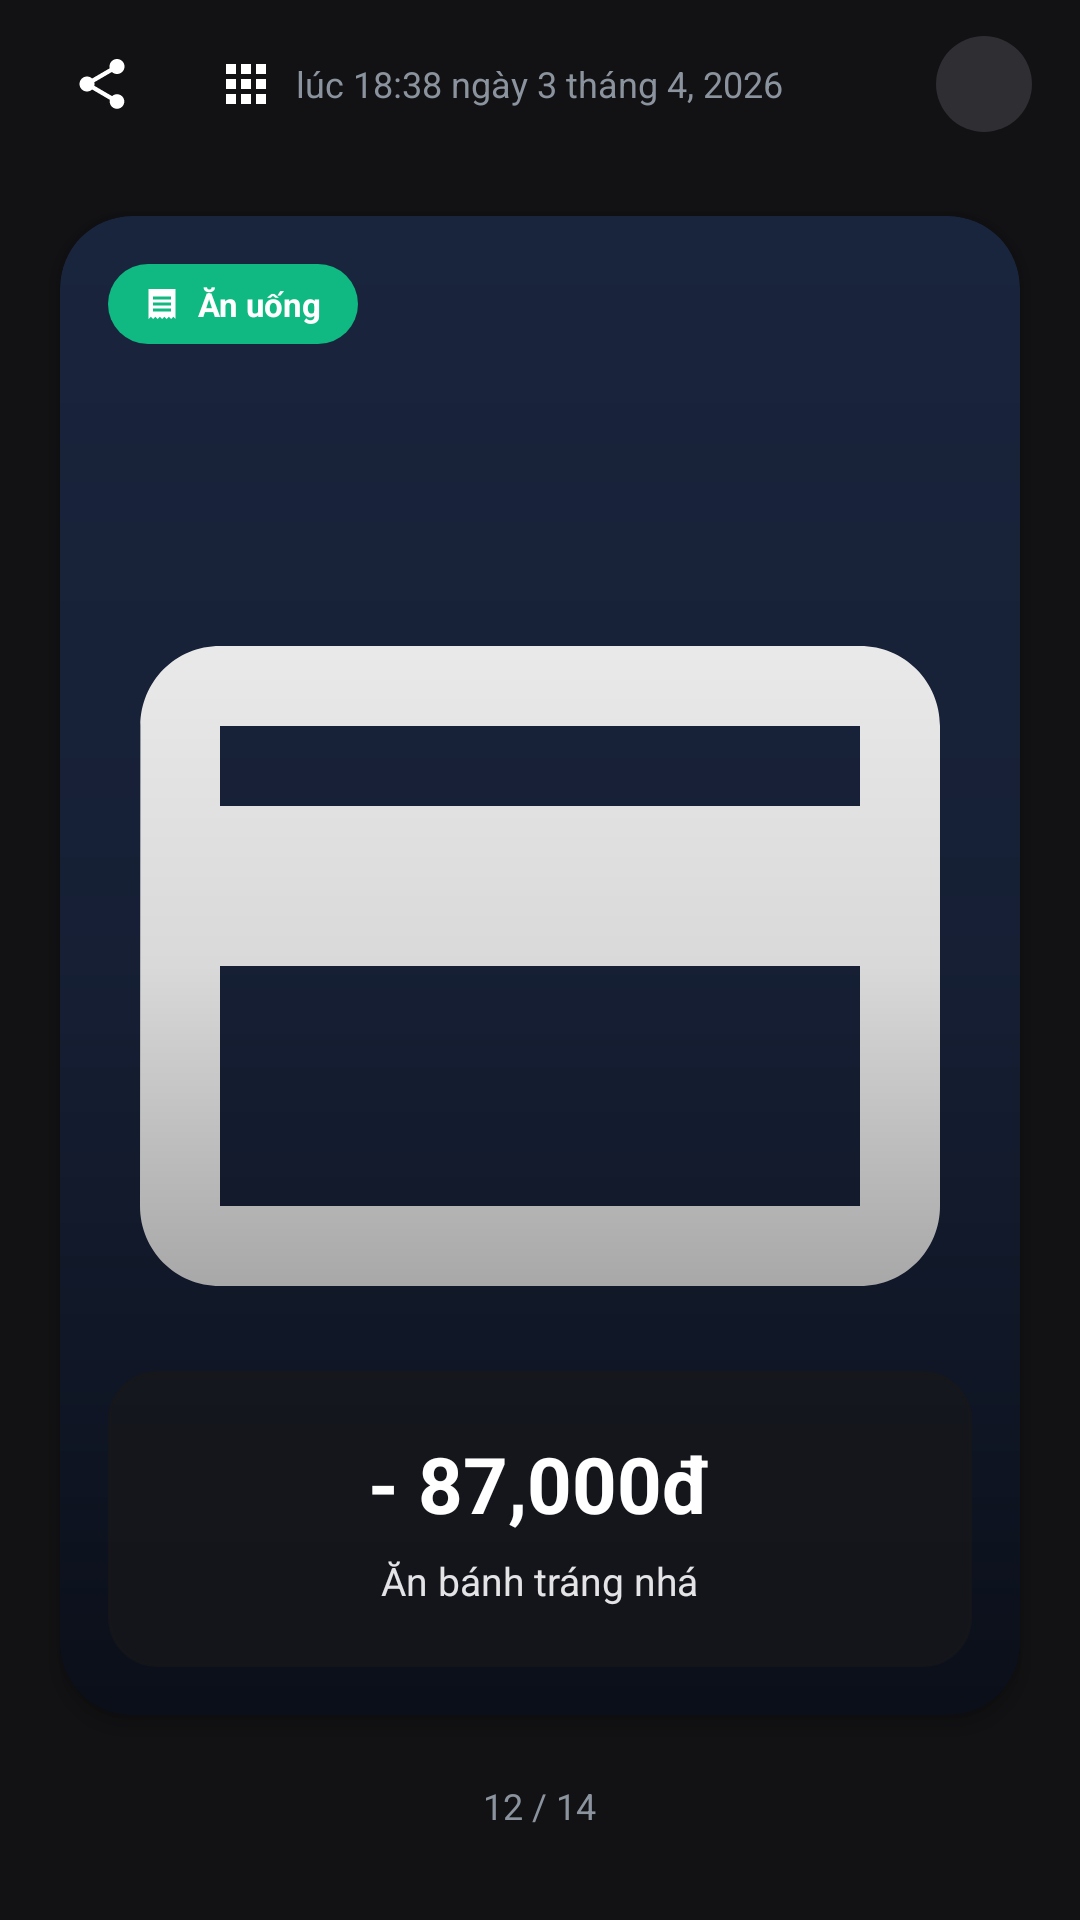

The Android layout XML behind this screen, and the referenced resources:
<!-- AndroidManifest.xml: application theme Theme.PersonalFinance -->
<!-- res/layout/dialog_transaction_photo_detail.xml -->
<?xml version="1.0" encoding="utf-8"?>
<RelativeLayout
    xmlns:android="http://schemas.android.com/apk/res/android"
    xmlns:app="http://schemas.android.com/apk/res-auto"
    android:layout_width="match_parent"
    android:layout_height="match_parent"
    android:background="#121214">

    
    <RelativeLayout
        android:id="@+id/detailTopBar"
        android:layout_width="match_parent"
        android:layout_height="56dp"
        android:paddingHorizontal="16dp"
        android:layout_alignParentTop="true">

        
        <LinearLayout
            android:layout_width="wrap_content"
            android:layout_height="wrap_content"
            android:orientation="horizontal"
            android:gravity="center_vertical"
            android:layout_alignParentStart="true"
            android:layout_centerVertical="true">

            <ImageView
                android:id="@+id/btnOptions"
                android:layout_width="36dp"
                android:layout_height="36dp"
                android:src="@drawable/ic_share"
                android:padding="8dp"
                app:tint="@color/white"
                android:clickable="true"
                android:focusable="true" />

            <ImageView
                android:id="@+id/btnGalleryIcon"
                android:layout_width="36dp"
                android:layout_height="36dp"
                android:layout_marginStart="12dp"
                android:src="@drawable/ic_categories"
                android:padding="8dp"
                app:tint="@color/white" />
        </LinearLayout>

        
        <TextView
            android:id="@+id/tvDetailDateTime"
            android:layout_width="wrap_content"
            android:layout_height="wrap_content"
            android:layout_centerInParent="true"
            android:text="@string/ui_luc_18_38_ngay_3_thang_4_2026"
            android:textColor="@color/text_secondary"
            android:textSize="12sp"
            android:background="@drawable/bg_button_rounded"
            android:backgroundTint="#2E2E33"
            android:paddingHorizontal="12dp"
            android:paddingVertical="6dp" />

        
        <ImageView
            android:id="@+id/btnDetailClose"
            android:layout_width="32dp"
            android:layout_height="32dp"
            android:layout_alignParentEnd="true"
            android:layout_centerVertical="true"
            android:src="@drawable/ic_close"
            android:padding="6dp"
            android:background="@drawable/bg_circle"
            android:backgroundTint="#2E2E33"
            app:tint="@color/white"
            android:clickable="true"
            android:focusable="true"
            android:contentDescription="@string/ui_close" />
    </RelativeLayout>

    
    <com.google.android.material.card.MaterialCardView
        android:id="@+id/photoCardView"
        android:layout_width="match_parent"
        android:layout_height="match_parent"
        android:layout_above="@+id/tvDetailIndex"
        android:layout_below="@+id/detailTopBar"
        android:layout_marginHorizontal="20dp"
        android:layout_marginVertical="16dp"
        app:cardCornerRadius="24dp"
        app:cardElevation="4dp"
        app:strokeWidth="0dp">

        <FrameLayout
            android:layout_width="match_parent"
            android:layout_height="match_parent">

            
            <ImageView
                android:id="@+id/ivDetailPhoto"
                android:layout_width="match_parent"
                android:layout_height="match_parent"
                android:scaleType="fitCenter"
                android:src="@drawable/ic_credit_card" />

            
            <View
                android:layout_width="match_parent"
                android:layout_height="match_parent"
                android:background="@drawable/bg_image_card_overlay" />

            
            <LinearLayout
                android:layout_width="match_parent"
                android:layout_height="wrap_content"
                android:orientation="horizontal"
                android:layout_margin="16dp">

                
                <LinearLayout
                    android:layout_width="wrap_content"
                    android:layout_height="wrap_content"
                    android:orientation="horizontal"
                    android:gravity="center_vertical"
                    android:background="@drawable/bg_pill_category"
                    android:paddingHorizontal="12dp"
                    android:paddingVertical="6dp">

                    <ImageView
                        android:id="@+id/ivCategoryTagIcon"
                        android:layout_width="12dp"
                        android:layout_height="12dp"
                        android:src="@drawable/ic_transaction"
                        app:tint="@color/white"
                        android:layout_marginEnd="6dp" />

                    <TextView
                        android:id="@+id/tvCategoryTag"
                        android:layout_width="wrap_content"
                        android:layout_height="wrap_content"
                        android:text="@string/ui_an_uong"
                        android:textColor="@color/white"
                        android:textSize="11sp"
                        android:textStyle="bold" />
                </LinearLayout>

                
                <LinearLayout
                    android:layout_width="wrap_content"
                    android:layout_height="wrap_content"
                    android:orientation="horizontal"
                    android:gravity="center_vertical"
                    android:background="@drawable/bg_pill_category"
                    android:backgroundTint="#4F46E5"
                    android:paddingHorizontal="12dp"
                    android:paddingVertical="6dp"
                    android:layout_marginStart="8dp"
                    android:visibility="gone">

                    <ImageView
                        android:layout_width="12dp"
                        android:layout_height="12dp"
                        android:src="@drawable/ic_credit_card"
                        app:tint="@color/white"
                        android:layout_marginEnd="6dp" />

                    <TextView
                        android:id="@+id/tvWalletTag"
                        android:layout_width="wrap_content"
                        android:layout_height="wrap_content"
                        android:text="@string/ui_wallet"
                        android:textColor="@color/white"
                        android:textSize="11sp"
                        android:textStyle="bold" />
                </LinearLayout>
            </LinearLayout>

            
            <LinearLayout
                android:layout_width="match_parent"
                android:layout_height="wrap_content"
                android:layout_gravity="bottom"
                android:orientation="vertical"
                android:gravity="center"
                android:padding="20dp"
                android:layout_margin="16dp"
                android:background="@drawable/bg_rounded_card"
                android:backgroundTint="#B318181B"> 

                
                <TextView
                    android:id="@+id/tvDetailAmount"
                    android:layout_width="wrap_content"
                    android:layout_height="wrap_content"
                    android:text="@string/ui_87_000d"
                    android:textColor="@color/white"
                    android:textSize="26sp"
                    android:textStyle="bold" />

                
                <TextView
                    android:id="@+id/tvDetailNote"
                    android:layout_width="wrap_content"
                    android:layout_height="wrap_content"
                    android:layout_marginTop="6dp"
                    android:text="@string/ui_an_banh_trang_nha"
                    android:textColor="#E4E4E7"
                    android:textSize="13sp" />
            </LinearLayout>

        </FrameLayout>
    </com.google.android.material.card.MaterialCardView>

    
    <TextView
        android:id="@+id/tvDetailIndex"
        android:layout_width="wrap_content"
        android:layout_height="wrap_content"
        android:layout_alignParentBottom="true"
        android:layout_centerHorizontal="true"
        android:layout_marginBottom="24dp"
        android:text="@string/ui_12_14"
        android:textColor="@color/text_secondary"
        android:textSize="12sp"
        android:background="@drawable/bg_button_rounded"
        android:backgroundTint="#2E2E33"
        android:paddingHorizontal="14dp"
        android:paddingVertical="6dp" />

</RelativeLayout>
<!-- resources referenced by this layout -->
<resources>
  <color name="text_secondary">#8B949E</color>
  <color name="white">#FFFFFFFF</color>
  <!-- drawable bg_circle (drawable) -->
  <?xml version="1.0" encoding="utf-8"?>
  <shape xmlns:android="http://schemas.android.com/apk/res/android"
      android:shape="oval">
      <solid android:color="@color/surface_variant" />
      <size
          android:width="48dp"
          android:height="48dp" />
  </shape>
  <!-- drawable bg_image_card_overlay (drawable) -->
  <?xml version="1.0" encoding="utf-8"?>
  <shape xmlns:android="http://schemas.android.com/apk/res/android"
      android:shape="rectangle">
      <gradient
          android:angle="270"
          android:startColor="#00000000"
          android:centerColor="#26000000"
          android:endColor="#99000000" />
  </shape>
  <!-- drawable bg_pill_category (drawable) -->
  <?xml version="1.0" encoding="utf-8"?>
  <shape xmlns:android="http://schemas.android.com/apk/res/android"
      android:shape="rectangle">
      <solid android:color="#10B981" /> 
      <corners android:radius="100dp" />
  </shape>
  <!-- drawable bg_rounded_card (drawable) -->
  <?xml version="1.0" encoding="utf-8"?>
  <shape xmlns:android="http://schemas.android.com/apk/res/android"
      android:shape="rectangle">
      <corners android:radius="16dp" />
      <solid android:color="@color/surface" />
      <stroke
          android:width="1dp"
          android:color="@color/divider" />
  </shape>
  <!-- drawable ic_categories (drawable) -->
  <vector xmlns:android="http://schemas.android.com/apk/res/android"
      android:width="24dp"
      android:height="24dp"
      android:viewportWidth="24"
      android:viewportHeight="24">
    <path
        android:pathData="M4,8 h4 V4 H4 v4 z M10,20 h4 v-4 h-4 v4 z M4,20 h4 v-4 H4 v4 z M4,14 h4 v-4 H4 v4 z M10,14 h4 v-4 h-4 v4 z M16,4 v4 h4 V4 h-4 z M10,8 h4 V4 h-4 v4 z M16,14 h4 v-4 h-4 v4 z M16,20 h4 v-4 h-4 v4 z"
        android:fillColor="#FFFFFFFF"/>
  </vector>
  <!-- drawable ic_credit_card (drawable) -->
  <vector xmlns:android="http://schemas.android.com/apk/res/android"
      android:width="24dp"
      android:height="24dp"
      android:viewportWidth="24"
      android:viewportHeight="24">
    <path
        android:pathData="M20,4H4C2.89,4 2.01,4.89 2.01,6L2,18C2,19.11 2.89,20 4,20H20C21.11,20 22,19.11 22,18V6C22,4.89 21.11,4 20,4ZM20,18H4V12H20V18ZM20,8H4V6H20V8Z"
        android:fillColor="#FFFFFFFF"/>
  </vector>
  <!-- drawable ic_transaction (drawable) -->
  <vector xmlns:android="http://schemas.android.com/apk/res/android"
      android:width="24dp"
      android:height="24dp"
      android:viewportWidth="24"
      android:viewportHeight="24">
    <path
        android:pathData="M18,17H6v-2h12v2zm0-4H6v-2h12v2zm0-4H6V7h12v2zM3,22l1.5-1.5L6,22l1.5-1.5L9,22l1.5-1.5L12,22l1.5-1.5L15,22l1.5-1.5L18,22l1.5-1.5L21,22V2H3v20z"
        android:fillColor="#FFFFFFFF"/>
  </vector>
  <string name="ui_12_14">12 / 14</string>
  <string name="ui_87_000d">- 87,000đ</string>
  <string name="ui_an_banh_trang_nha">Ăn bánh tráng nhá</string>
  <string name="ui_an_uong">Ăn uống</string>
  <string name="ui_close">Close</string>
  <string name="ui_luc_18_38_ngay_3_thang_4_2026">lúc 18:38 ngày 3 tháng 4, 2026</string>
  <string name="ui_wallet">Wallet</string>
  <color name="surface_variant">#1F263B</color>
  <color name="surface">#161B2A</color>
  <color name="divider">#1F263B</color>
  <color name="primary">#3B82F6</color>
  <color name="primary_dark">#06080C</color>
  <color name="primary_variant">#2563EB</color>
  <color name="secondary">#F85149</color>
  <color name="secondary_variant">#D946EF</color>
  <color name="text_primary">#FFFFFF</color>
  <color name="background">#090D16</color>
</resources>
